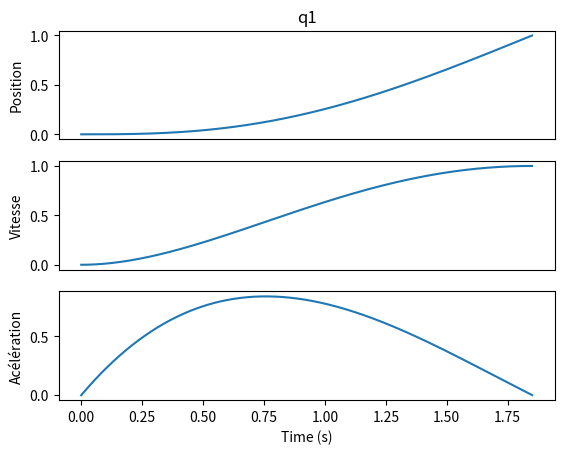
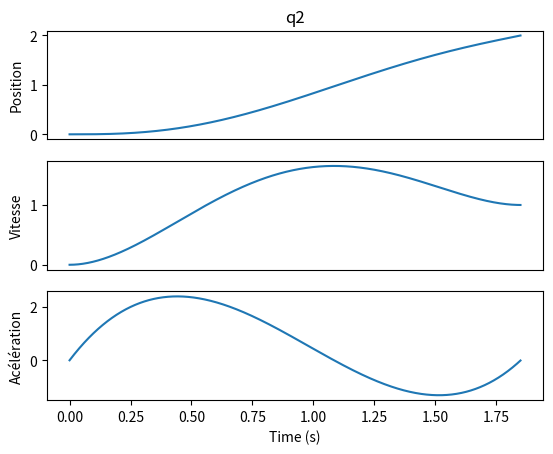
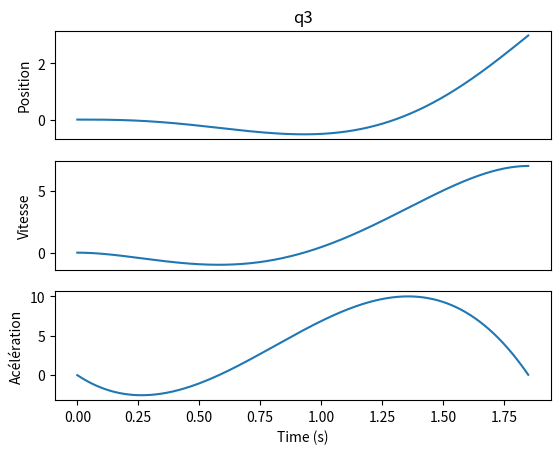

The matplotlib source for these figures, in order:
# -*- coding: utf-8 -*-

import sys
import numpy as np
import matplotlib.pyplot as plt

def getA(a0, a1, a2, posB,tf):
    ''' Fonction pour obtenir A'''
    return (posB - a0 - a1*tf - a2 * tf**2)/ tf**3

def getB(a1, a2, vitB, tf):
    ''' Fonction pour obtenir B'''
    return (vitB - a1 - 2*a2 * tf) / tf**2

def getC(a2, accB, tf):
    ''' Fonction pour obtenir C'''
    return (accB - 2*a2) / tf

def geta0(posA):
    ''' Fonction pour obtenir a0'''
    return posA

def geta1(vitA):
    ''' Fonction pour obtenir a1'''
    return vitA

def geta2(accA):
    ''' Fonction pour obtenir a2'''
    return accA / 2.0

def geta3(A, B, C):
    ''' Fonction pour obtenir a3'''
    return 10*A - 4*B + C/2.0

def geta4(A, B, C, tf):
    ''' Fonction pour obtenir a4'''
    return (-15*A + 7*B - C) / tf

def geta5(A, B, C, tf):
    ''' Fonction pour obtenir a5'''
    return (12*A - 6*B + C) / (2.0 * tf**2)
    
def getTfQ(posA, vitA, accA, posB, vitB, accB, vMax, aMax, pas = 0.001):
    ''' Fonction pour obtenir Tf optimal à 1ms prés'''
    vMaxCalc = sys.float_info.max
    aMaxCalc = sys.float_info.max

    tf = pas
    a0 = geta0(posA)
    a1 = geta1(vitA)
    a2 = geta2(accA)
    
    while tf < 10**4:   #On ne calcule pas pour un temps Tf supérrieur à 10 000s
        # Obtention des cohéficients de nos équations
        A = getA(a0, a1, a2, posB, tf)
        B = getB(a1, a2, vitB, tf)
        C = getC(a2, accB, tf)
        
        a3 = geta3(A, B, C)
        a4 = geta4(A, B, C, tf)
        a5 = geta5(A, B, C, tf)
    
        # Création des équations nésséssaire pour verifier que aMax(tf) < aMax et vMax(tf) < vMax
        vit = np.poly1d([5*a5, 4*a4, 3*a3, 2*a2, a1])
        acc = np.poly1d([20*a5, 12*a4, 6*a3, 2*a2])
        derv_acc = acc.deriv()
        derv2_acc = acc.deriv(2)
        
        # Récupération de vMax(tf)
        rootAcc = acc.r
        
        rootAcc = rootAcc[rootAcc > 0]
        rootAcc = rootAcc[rootAcc < tf]
        
        xVMax = rootAcc[derv_acc(rootAcc) < 0]
        
        if len(xVMax) == 0:
            xVMax = [vit(0), vit(tf)]
        
        vMaxCalc = max(np.abs(vit(xVMax)))
        
        # Récupération de aMax(tf)
        xAMax = derv_acc.r
        xAMax = xAMax[xAMax > 0]
        xAMax = xAMax[xAMax < tf]
        
        xAMax = xAMax[derv2_acc(xAMax) < 0]
        
        if len(xAMax) == 0:
            xAMax = [acc(0), acc(tf)]
        
        aMaxCalc = max(np.abs(acc(xAMax)))
        
        # Vérification des contrainte de tf (aMax(tf) < aMax et vMax(tf) < vMax) 
        if (vMaxCalc <= vMax) and (aMaxCalc <= aMax):
            return tf
        
        else:
            tf += pas
    
    return None # valeur de tf > 10 000 s




def polyCommande(posA, vitA, accA, posB, vitB, accB, vMax = [10.0, 10.0, 10.0], aMax = [10.0, 10.0, 10.0], te = 0.001):
    ''' Fonction retournant les equations de commande des qi'''
    
    # Le nombre de Qi pour lesquels on doit trouver les equations de commande
    nbQi = len(posA)
    
    tfs = [] # Liste contenant le tf optimal pour chaque qi
    
    # Récupération des tfs optimaux
    for i in range(nbQi):
        tf = getTfQ(posA[i], vitA[i], accA[i], posB[i], vitB[i], accB[i], vMax[i], aMax[i], te)
        if tf is None:
            raise ValueError("tf > 10 000 s")
        tfs.append(tf)
    
    # Conservation du tf maximal pour la sinchronisation des axes
    tf = max(tfs)
    
    # Récupération des coéficiants des équations de commande
    a0 = geta0(np.array(posA))
    a1 = geta1(np.array(vitA))
    a2 = geta2(np.array(accA))
    
    A = getA(a0, a1, a2, np.array(posB), tf)
    B = getB(a1, a2, np.array(vitB), tf)
    C = getC(a2, np.array(accB), tf)
    
    a3 = geta3(A, B, C)
    a4 = geta4(A, B, C, tf)
    a5 = geta5(A, B, C, tf)
    
    pos = []    # liste contenant tout les équation de position pour chaque qi
    vit = []    # liste contenant tout les équation de vitesse pour chaque qi
    acc = []    # liste contenant tout les équation de accélération pour chaque qi
    # Génération des équations de commande pour chaque qi
    for i in range(nbQi):
        pos.append( np.poly1d([a5[i], a4[i], a3[i], a2[i], a1[i], a0[i]]) )
        vit.append( np.poly1d([5*a5[i], 4*a4[i], 3*a3[i], 2*a2[i], a1[i]]) )
        acc.append( np.poly1d([20*a5[i], 12*a4[i], 6*a3[i], 2*a2[i]]) )
    
    return (pos, vit, acc, tf)




if __name__ == "__main__":
                                    #   qA       qA.      qA..     qB       qB.      qB..
   (pos, vit, acc, tf) = polyCommande([0,0,0], [0,0,0], [0,0,0], [1,2,3], [1,1,7], [0,0,0])
   
   x = np.arange(0, tf, 0.001)
   for i in range(3):
       ypos = pos[i](x)
       yvit = vit[i](x)
       yacc = acc[i](x)
       
       plt.figure(i)
       
       plt.subplot(3,1,1)
       plt.title("q"+str(i+1))
       plt.xticks([])
       plt.ylabel("Position")
       plt.plot(x, ypos)
       
       plt.subplot(3,1,2)
       plt.xticks([])
       plt.ylabel("Vitesse")
       plt.plot(x, yvit)
       
       plt.subplot(3,1,3)
       plt.ylabel("Acélération")
       plt.plot(x, yacc)
       
       plt.xlabel("Time (s)")